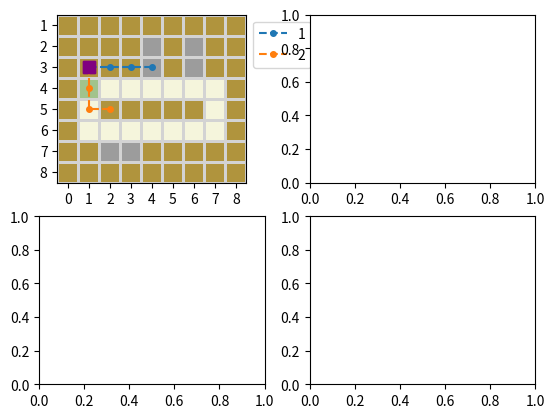

Here is the Python script that generated this plot: (Note: this script raises an exception after producing the figure.)

# !! NOTE !!
# This tree builder only works for paths of width 1

import numpy as np
import matplotlib.pyplot as plt
import matplotlib.colors as colors
import random
import pprint

pp = pprint.PrettyPrinter(compact=False, width=90)

def memoize(function):
    """ ram cacher """
    memo = {}
    def wrapper(*args):
        if args not in memo:
            memo[args] = function(*args)
        return memo[args]
    return wrapper


# ----------------------
# Map Builder
# ----------------------

def map_builder(nrows, ncols, black, path, start):

    return tuple(tuple(5 if (i ,j )==start else 6 if (i ,j) in path else 0 if (i ,j) in black else 3 for j in range(ncols)) for i in range(nrows))


# ----------------------
# Tree Builder
# ----------------------

def raycaster(map_, pos):

    (r, c), nrows, ncols, observed = pos, len(map_), len(map_[0]), set()

    # 1st quadrant
    nearest_right_wall = ncols
    for r_ in range(r, -1, -1):

        row_ = map_[r_]
        right = [c_ for c_ in range(c, min(nearest_right_wall, row_.index(3, c)))]
        observed.update([(r_, c_) for c_ in right])

        if not right:
            break

        nearest_right_wall = right[-1 ] +1

    # 2nd quadrant
    nearest_left_wall = ncols
    for r_ in range(r, -1, -1):

        row_ = map_[r_][::-1]
        print(ncols-c-1)
        left = [c_ for c_ in range(ncols-c, min(nearest_left_wall, row_.index(3, ncols-c-1)))]
        observed.update([(r_, ncols-c_-1) for c_ in left])

        if not left:
            break

        nearest_left_wall = left[-1] + 1

    # 3rd quadrant
    nearest_left_wall = ncols
    for r_ in range(r, nrows):

        row_ = map_[r_][::-1]

        left = [c_ for c_ in range(ncols -c, min(nearest_left_wall, row_.index(3, ncols - c -1)))]
        observed.update([(r_, ncols -c_ -1) for c_ in left])

        if not left:
            break

        nearest_left_wall = left[-1] + 1

    # 4th quadrant
    nearest_right_wall = ncols
    for r_ in range(r, nrows):

        row_ = map_[r_] # 4th quadrant
        right = [c_ for c_ in range(c, min(nearest_right_wall, row_.index(3, c)))]
        observed.update([(r_, c_) for c_ in right])

        if not right:
            break

        nearest_right_wall = right[-1 ] +1

    return observed


def new_observations(map_, pos):

    observed = raycaster(map_, pos)
    out = set()

    for r ,c in observed:

        if map_[r][c] != 0:
            continue

        out.add((r ,c))

    return out


def update_map(map_, old_pos, new_pos):

    observations = new_observations(map_, new_pos)

    map_updated = [[6 if (r ,c) in observations else map_[r][c]
                    for c in range(len(map_[0]))]
                   for r in range(len(map_))]

    map_updated[old_pos[0]][old_pos[1]] = 6

    map_updated = tuple(tuple(row) for row in map_updated)

    return map_updated


def possible_paths(map, pos):

    nrows, ncols = len(map[0]), len(map)
    agenda = [ [pos] ]
    paths = []

    while agenda:

        path = agenda.pop(0)
        r_, c_ = path[-1]

        for rr, cc in ((0 ,1), (0 ,-1), (1 ,0), (-1 ,0)):

            r, c = max(min(r_ +rr, nrows -1), 0), max(min(c_ +cc, ncols -1), 0)

            # ignore if neigh is a wall
            if map[r][c] == 3 or (r ,c) in path:
                continue

            # if new observation is made, then we have a path
            observations = new_observations(map, (r ,c))

            if observations:
                paths.append((path + [(r ,c)], observations))
            else:
                agenda.append(path + [(r ,c)])

    return paths


@memoize
def map2tree(map_):
    pp.pprint(map_)

    # determine start position
    remains = 0
    for r, row in enumerate(map_):
        for c, val in enumerate(row):
            if val == 5:
                pos = (r ,c)
            elif val == 0:
                remains += 1

    tree = {0: {'pos': pos,
                'remains': remains,
                'path_from_par': [],
                'path_from_root': [],
                'steps_from_par': 0,
                'steps_from_root': 0,
                'celldistances': set(),
                'children': set(),
                'pid': None}}

    agenda = [(0, map_)]
    print('1', tree)
    while agenda: # in each loop, find and append children

        node, updated_map = agenda.pop(0)
        pos = tree[node]['pos']
        print('PPPPP', possible_paths(updated_map, pos))
        for path, observation in possible_paths(updated_map, pos):
            branch = {'pos': path[-1],
                      'remains': tree[node]['remains' ] -len(observation),
                      'path_from_par': path,
                      'path_from_root': tree[node]['path_from_root'] + path,
                      'steps_from_par': len(path) - 1,
                      'steps_from_root': tree[node]['steps_from_root'] + len(path) - 1,
                      'celldistances': observation,
                      'children': set(),
                      'pid': node,
                      'map': updated_map}

            new_node = max(tree ) +1
            agenda.append((new_node, update_map(updated_map, path[0], path[-1])))

            tree[node]['children'].add(new_node)
            tree[new_node] = branch
    print('t', tree)
    return tree


# ----------------------
# Map & Path Visualizer
# ----------------------


def map_visualizer(maze, node=None):
    """
    0: hidden, 2: exit, 3: wall, 5: start, 6: open
    """

    nrows, ncols = len(maze), len(maze[0])

    fig = plt.figure()
    ax = fig.add_subplot(111 ,aspect='equal')

    if node: # draw path
        tree = map2tree(maze)
        path = tree[node]['path_from_root']

        maze = tree[node]['map']
        maze = update_map(maze, tree[node]['pos'], path[-1])

        path = [(c ,r) for r ,c in path][::-1]
        x, y = zip(*[(x + 0.5, nrows - y - 0.5) for x ,y in path])
        ax.plot(x, y, 'o--',  markersize=4, label=node)
        ax.plot(x[-1], y[-1], 's', markersize=8, color='purple')

    maze = [[int(cell) for cell in list(row)[:ncols]] for row in maze][::-1]

    # custom color maze
    cmap = colors.ListedColormap \
        (['#9c9c9c', 'white', '#d074a4', '#b0943d', 'white', '#a1c38c', 'white', '#f5f5dc', 'moccasin'])
    boundaries = [0, 1, 2, 3, 4, 5, 6, 7, 8]
    norm = colors.BoundaryNorm(boundaries, cmap.N, clip=False)

    # draw maze
    ax.pcolormesh(maze, edgecolors='lightgrey', linewidth=1, cmap=cmap, norm=norm)
    ax.set_aspect('equal')

    # Major ticks positions
    ax.set_xticks([ i +0.5 for i in list(range(ncols))])
    ax.set_yticks([ i +0.5 for i in list(range(nrows))[::-1]])

    # Major ticks label (for readability of plot, (0,0) at top left)
    ax.set_xticklabels([str(i) for i in list(range(ncols))])
    ax.set_yticklabels([str(i) for i in list(range(nrows))])

    plt.show()


# ----------------------
# Node Value Visualizer
# ----------------------

# parameters
TAUS    = np.linspace(0.1, 100, 20)
GAMMAS  = np.linspace(0 ,1 ,10)
BETAS   = np.linspace(0 ,2 ,10)
KAPPAS  = np.linspace(0 ,5 ,20)


def softmax(values, tau):
    """ small values are better, tau=1 is optimal
    large tau converges to random agent """

    numer = [np.exp(-v * ( 1 /tau)) for v in values]
    denom = sum(numer)
    return [ n /denom for n in numer]

def weight(p, beta):
    """ probability weighting function: convert probability p to weight """
    return np.exp( -1 * (-np.log(p) )**beta )
    # return p**beta / (p**beta + (1-p)**beta) ** (1/beta)

# raw node value function: eu, du, pwu
def ra_nodevalue(maze, nid, gamma=1, beta=1):
    """ return raw node value BEFORE softmax being applied """

    tree = map2tree(maze)
    cell_distances = tree[nid]["celldistances"]

    value, p_exit = 0, 0

    if tree[nid]["pid"] != "NA":

        p_exit = len(cell_distances)/tree[tree[nid]["pid"]]["remains"]

        value += weight(p_exit, beta) * (tree[nid]["steps_from_root"] + np.mean(list(cell_distances)))

    if tree[nid].get("children", []):
        min_child_value = float("inf")

        for cid in tree[nid]["children"]:
            child_value = raw_nodevalue(maze, cid, gamma, beta)
            if child_value < min_child_value:
                min_child_value = child_value

        value += gamma * weight(1-p_exit, beta) * min_child_value

    return value

def raw_nodevalue(maze, nid, gamma=1, beta=1):
    """ return raw node value BEFORE softmax being applied """
    Tree= map2tree(maze)
    pid= Tree[nid]['pid']
    return 1/len(Tree[pid]['children'])

def node_values(maze, parameters, raw_nodevalue_func):

    values_summary = {} # {nid: {cid: value, cid: value, ...}}
    tree = map2tree(maze)

    for nid in tree:

        if nid == 'root':
            continue

        children = tree[nid]['children']

        # ignore nid if it's not a decision node
        if len(children) <= 1:
            continue

        values_summary[nid] = {}
        print('Params', parameters)
        raw_values = [ raw_nodevalue_func(maze, cid, 1,1) for cid in children ]
        values = softmax(raw_values, 1)
        values_summary[nid][1] = {cid: val for cid ,val in zip(children, values)}

    return values_summary


def visualize_decision(maze, pid, ax):
    """
    0: hidden, 2: exit, 3: wall, 5: start, 6: open
    """
    tree = map2tree(maze)

    # custom color map
    cmap = colors.ListedColormap(['#9c9c9c', 'white', '#d074a4', '#b0943d', 'white', '#a1c38c', 'white', '#f5f5dc'])
    boundaries = [0, 1, 2, 3, 4, 5, 6, 7]
    norm = colors.BoundaryNorm(boundaries, cmap.N, clip=False)

    # XXX fix orientation
    maze = [[int(cell) for cell in list(row)[:ncols]] for row in maze][::-1]

    # draw maze
    ax.pcolormesh(maze, edgecolors='lightgrey', linewidth=1, cmap=cmap, norm=norm)
    ax.set_aspect('equal')

    ax.set_xticks([0.5 + j for j in range(ncols)], minor=False)
    ax.set_xticklabels(list(range(ncols)))
    ax.set_yticks([0.5 + i for i in range(nrows)], minor=False)
    ax.set_yticklabels(list(range(nrows))[::-1])

    # plot path
    for nid in tree[pid]['children']:
        path = [(c ,r) for r ,c in tree[nid]['path_from_root']]
        x, y = zip(*[(x + 0.5, nrows - y - 0.5) for x ,y in path])
        ax.plot(x, y, 'o--',  markersize=4, label=nid)
        ax.plot(x[0], y[0], 's', markersize=8, color='purple')

    ax.legend(loc='upper left', bbox_to_anchor=(1 ,1))


def visualize_nodevalues(maze, pid, parameters, param_indx, model_name, raw_nodevalue_func, ax):

    tree = map2tree(maze)

    values_summary = node_values(maze, parameters, raw_nodevalue_func)

    decision_summary = {nid: [] for nid in tree[pid]['children']}

    for param in parameters:
        for nid, val in values_summary[pid][param].items():

            decision_summary[nid].append(val)

    for nid, values in decision_summary.items():
        ax.plot([param[param_indx] for param in parameters], values, 'o--', markersize=3, label=nid)

    ax.set_title(model_name)
    ax.grid()
    ax.legend()


def visualize_decision_and_nodevalues(maze, pid):

    _, axs = plt.subplots(2 ,2)
    axs = axs.flat

    # draw maze and decision paths
    visualize_decision(maze, pid, axs[0])

    # node value plot for each model

    parameters = [(tau ,1 ,1) for tau in TAUS]
    raw_nodevalue_func = raw_nodevalue
    # raw_nodevalue_func = random_nodevalue
    visualize_nodevalues(maze, pid, parameters, 0, 'expected utility', raw_nodevalue_func, axs[1])

    parameters = [(1, gamma, 1) for gamma in GAMMAS]
    raw_nodevalue_func = raw_nodevalue
    #raw_nodevalue_func = random_nodevalue
    visualize_nodevalues(maze, pid, parameters, 1, 'discounted utility', raw_nodevalue_func, axs[2])

    parameters = [(1, 1, beta) for beta in BETAS]
    raw_nodevalue_func = raw_nodevalue
    #raw_nodevalue_func = random_nodevalue
    visualize_nodevalues(maze, pid, parameters, 2, 'probability weighted utility', raw_nodevalue_func, axs[3])

    # parameters = [(tau,) for tau in TAUS]
    # raw_nodevalue_func = raw_nodevalue_h_cells
    # visualize_nodevalues(maze, pid, parameters, 0, 'cells', raw_nodevalue_func, axs[4])

    # parameters = [(tau,) for tau in TAUS]
    # raw_nodevalue_func = raw_nodevalue_h_steps
    # visualize_nodevalues(maze, pid, parameters, 0, 'steps', raw_nodevalue_func, axs[5])

    plt.show()




if __name__ == "__main__":

    import pprint
    pp = pprint.PrettyPrinter(compact=False)

    # map 1
    map_1 = ((3, 3, 3, 3, 3, 3, 3, 3, 3),
             (3, 3, 3, 3, 0, 3, 0, 3, 3),
             (3, 3, 3, 3, 0, 3, 0, 3, 3),
             (3, 5, 6, 6, 6, 6, 6, 6, 3),
             (3, 6, 3, 3, 3, 3, 3, 6, 3),
             (3, 6, 6, 6, 6, 6, 6, 6, 3),
             (3, 3, 0, 0, 3, 3, 3, 3, 3),
             (3, 3, 3, 3, 3, 3, 3, 3, 3),)

    ncols, nrows = 13, 9

    # map 2
    ncols, nrows = 13, 9
    start = (5 ,4)

    path = {(3 ,1), (3 ,2), (3 ,3), (3 ,4), (3 ,5), (3 ,6), (3 ,7), (3 ,8),
            (5 ,1), (5 ,2), (5 ,3), (5 ,4), (5 ,5), (5 ,6), (5 ,7), (5 ,8),
            (4 ,1), (4 ,8)}

    black = {(6 ,2), (7 ,2),
             (6 ,7), (7 ,7),
             (2 ,4), (1 ,4), (1 ,5), (1 ,6),
             (4 ,9), (4 ,10), (4 ,11)}

    map_2 = map_builder(nrows, ncols, black, path, start)

    # map 3
    # ncols, nrows = 12, 8
    # start = (1,3)

    # path = {(1,1), (1,2), (1,3), (1,4), (1,5), (1,6), (1,7), (1,8), (1,9), (1,10),
    #         (2,3), (3,3), (4,3), (5,3), (6,3)}

    # black = {(2,1), (3,1),
    #          (5,4), (5,5), (5,6), (6,4), (6,5), (6,6),
    #          (2,9), (2,10), (3,9), (3,10), (4,9), (4,10), (5,9), (5,10), (6,9)}

    # map_3 = map_builder(nrows, ncols, black, path, start)

    # map 4
    # ncols, nrows = 12, 14
    # start = (7,3)

    # path = {(6,3), (5,3), (4,3), (3,3), (3,4), (3,5), (3,6), (3,6), (3,7), (3,8), (3,9), (3,10),
    #         (7,1), (7,2), (7,3), (7,4), (7,5), (7,6), (7,7), (7,8), (7,9), (7,10),
    #         (8,3), (9,3), (10,3), (11,3)}

    # black = {(1,7), (1,8), (1,9), (1,10), (2,7), (2,8), (2,9), (2,10), (4,7), (4,8), (4,9), (4,10), (5,7), (5,8), (5,9), (5,10),
    #          (8,1), (9,1),
    #          (11,4), (11,5), (11,6), (11,7),
    #          (8,9), (8,10), (9,9), (9,10), (10,9), (10,10), (11,9), (11,10)}

    # map_4 = map_builder(nrows, ncols, black, path, start)

    # map 5
    # ncols, nrows = 13, 5
    # start = (1,8)

    # path = {(1,1), (1,2), (1,3), (1,4), (1,5), (1,6), (1,7), (1,8), (1,9), (1,10), (1,11)}

    # black = {(2,1), (2,2), (2,3), (3,1), (3,2), (3,3),
    #          (2,11), (3,11)}

    # map_5 = map_builder(nrows, ncols, black, path, start)

    # map 6
    # ncols, nrows = 14, 11
    # start = (6,1)

    # path = {(6,1), (6,2), (6,3), (6,4), (6,5), (6,6), (6,7), (6,8), (6,9), (6,10), (6,11), (6,12),
    #         (7,1), (8,1), (5,3), (4,3), (3,3), (6,5), (7,5), (8,5), (9,5),
    #         (6,7), (5,7), (4,7), (3,7), (2,7), (1,7)}

    # black = {(8,2), (8,3), (4,4), (4,5), (3,4), (3,5), (8,6), (8,7), (8,8), (8,9), (9,6), (9,7), (9,8), (9,9),
    #          (1,8), (1,9), (1,10), (1,11), (2,8), (2,9), (2,10), (2,11),
    #          (3,8), (3,9), (3,10), (3,11), (4,8), (4,9), (4,10), (4,11),}

    # map_6 = map_builder(nrows, ncols, black, path, start)

    # map 7
    # ncols, nrows = 14, 11
    # start = (6,1)

    # path = {(6,1), (6,2), (6,3), (6,4), (6,5), (6,6), (6,7), (6,8), (6,9), (6,10), (6,11), (6,12),
    #         (7,1), (8,1), (5,3), (4,3), (3,3), (6,5), (7,5), (8,5), (9,5),
    #         (6,7), (5,7), (4,7), (3,7), (2,7), (1,7)}

    # black = {(8,2), (8,3), (4,4), (4,5), (3,4), (3,5), (8,6), (8,7), (8,8), (9,6), (9,7), (9,8),
    #          (3,8), (3,9), (3,10), (3,11), (4,8), (4,9), (4,10), (4,11),}

    # map_7 = map_builder(nrows, ncols, black, path, start)

    # map 8
    # ncols, nrows = 13, 10
    # start = (6,1)

    # path = {(8,1), (7,1), (6,1), (5,1), (4,1), (3,1), (2,1),
    #         (5,2), (5,3), (5,4),
    #         (2,4), (3,4), (4,4), (6,4), (7,4), (8,4),
    #         (8,5), (8,6),
    #         (7,6), (6,6), (5,6),
    #         (5,7), (5,7), (5,8), (5,9), (5,10), (5,11),
    #         (2,5), (2,6), (2,7), (2,8), (2,9), (2,10)}

    # black = {(8,2), (2,2), (2,3), (3,3),
    #          (1,6), (1,7), (1,8), (1,9), (1,10), (3,6), (3,7), (3,8), (3,9), (3,10),
    #          (6,8), (6,9), (6,10), (6,11),
    #          (7,8), (7,9), (7,10), (7,11),
    #          (8,8), (8,9), (8,10), (8,11),}

    # map_8 = map_builder(nrows, ncols, black, path, start)

    # --------------------------------------------------------------------

    visualize_decision_and_nodevalues(map_1, 0)
